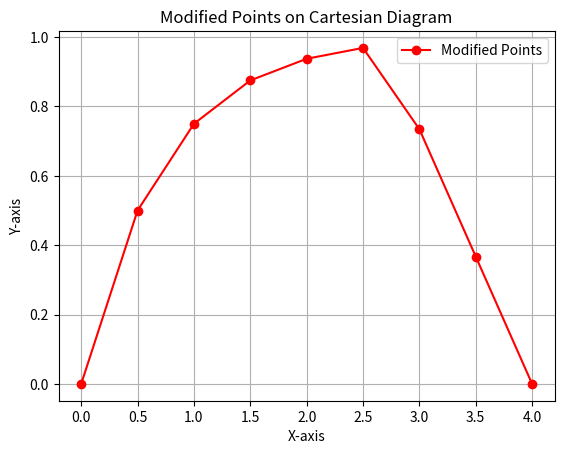

Python code for this plot:
import matplotlib.pyplot as plt

Point = tuple[float, float]

def findMiddlePoint(point1: Point, point2: Point) -> Point:
    middlePoint: tuple[float, float]
    middlePoint = ((0.5) * point1[0] + 0.5 * point2[0],  (0.5) * point1[1] + 0.5*point2[1])
    return middlePoint

def findListOfPoint(listPoint: list[Point]) -> list[Point]:
    ans: list[Point] = []
    if(len(listPoint) < 2):
        return []

    if(len(listPoint) == 2):
        temp = findMiddlePoint(listPoint[0], listPoint[1])
        listPoint.insert(1, temp)
        return listPoint
    else: 
        mid: int = len(listPoint) // 2
        left = findListOfPoint(listPoint[:mid + 1])
        right = findListOfPoint(listPoint[mid:])

    ans.extend(left + right)
    return sorted(list(set(ans)))

def findListOfPointD(listPoint: list[Point], itr: int) -> list[Point]:
    ans: list[Point] = []
    if(itr >= 1):
        itr -= 1      
        mid: int = len(listPoint) // 2
        left = findListOfPoint(listPoint[:mid + 1])
        right = findListOfPoint(listPoint[mid:])
        ans.extend(left + right)
        if(len(listPoint) == 3):
            ans = sorted(list(set(ans)))
            ans[len(ans)//2] = findMiddlePoint(ans[1], ans[3])
    else: 
        return listPoint 
    return sorted(list(set(findListOfPointD(ans, itr))))

def clean(listPoint: list[Point]) -> list[Point]: 
    for i in range(1, len(listPoint) -1, 1):
        listPoint[i] = findMiddlePoint(listPoint[i-1], listPoint[i+1])

    return listPoint

arr = [(0, 0), (2, 2), (4, 0)] 
arrNew = clean(findListOfPointD(arr, 2))
print(arrNew)
x, y = zip(*arrNew)

# Plot the original points and the modified points
plt.plot(x, y, marker='o', linestyle='-', color='r', label='Modified Points')

plt.title('Modified Points on Cartesian Diagram')
plt.xlabel('X-axis')
plt.ylabel('Y-axis')
plt.legend()
plt.grid(True)
plt.show()

# def findListOfPointDepth(listPoint: list[Point], itr: int) -> list[Point]:
#     ans: list[Point] = []
#     if(itr > 1):
#         if(len(listPoint) > 2):
#             return []
#         elif(len(listPoint) == 2):
#             temp = findMiddlePoint(listPoint[0], listPoint[1])
#             listPoint.insert(1, temp)
#             return listPoint
#         else:
#             return []
#     itr -= 1 
#     mid: int = len(listPoint) // 2
#     left = findListOfPoint(listPoint[:mid + 1])
#     right = findListOfPoint(listPoint[mid:])
#     ans.extend(left + right)
#     return sorted(list(set(ans)))